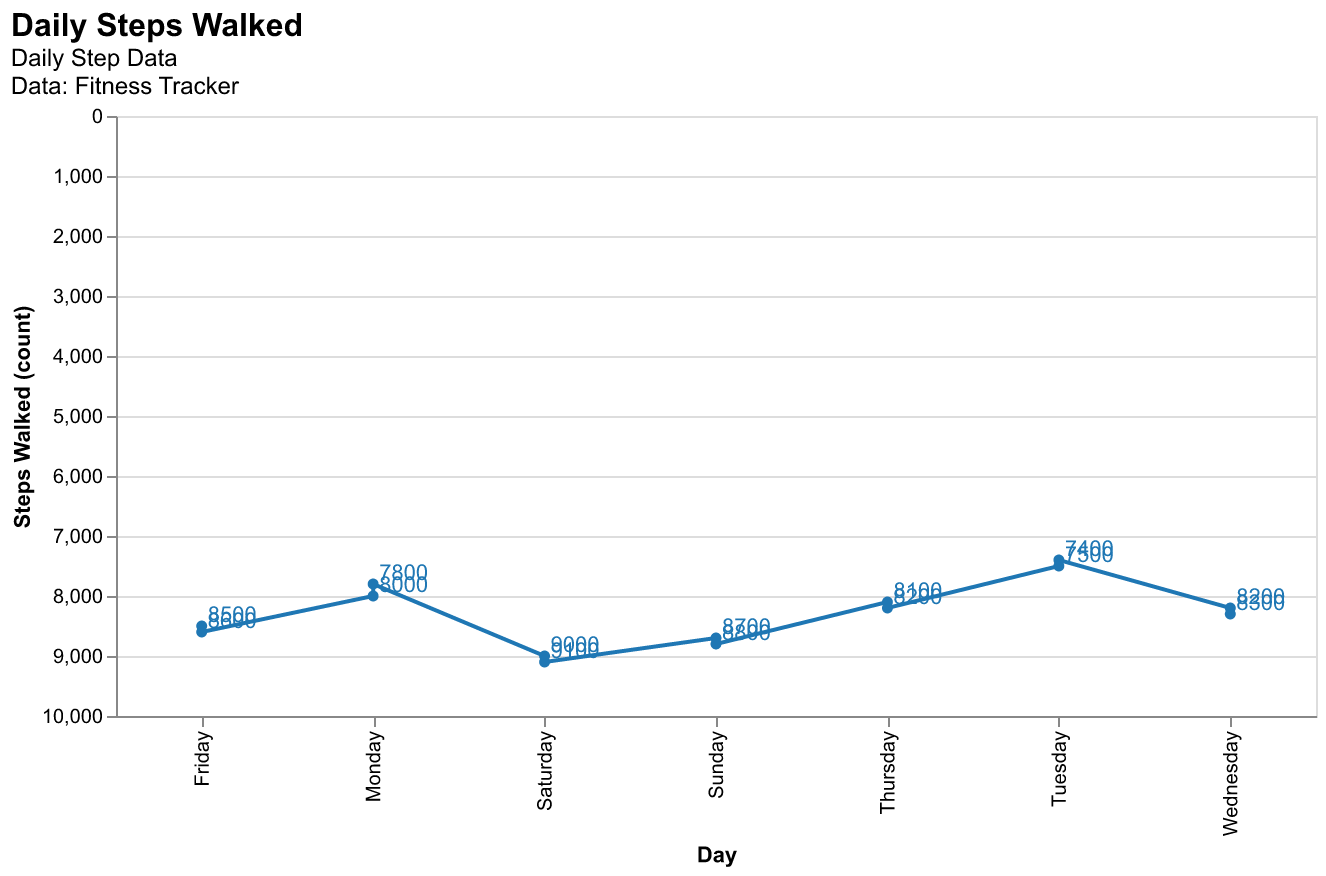

Source data for this figure (header and first rows):
Day, Steps
Monday, 8000
Tuesday, 7500
Wednesday, 8200
Thursday, 8100
Friday, 8500
Saturday, 9000
Sunday, 8700
Monday, 7800
Tuesday, 7400
Wednesday, 8300
Thursday, 8200
Friday, 8600
Saturday, 9100
Sunday, 8800
